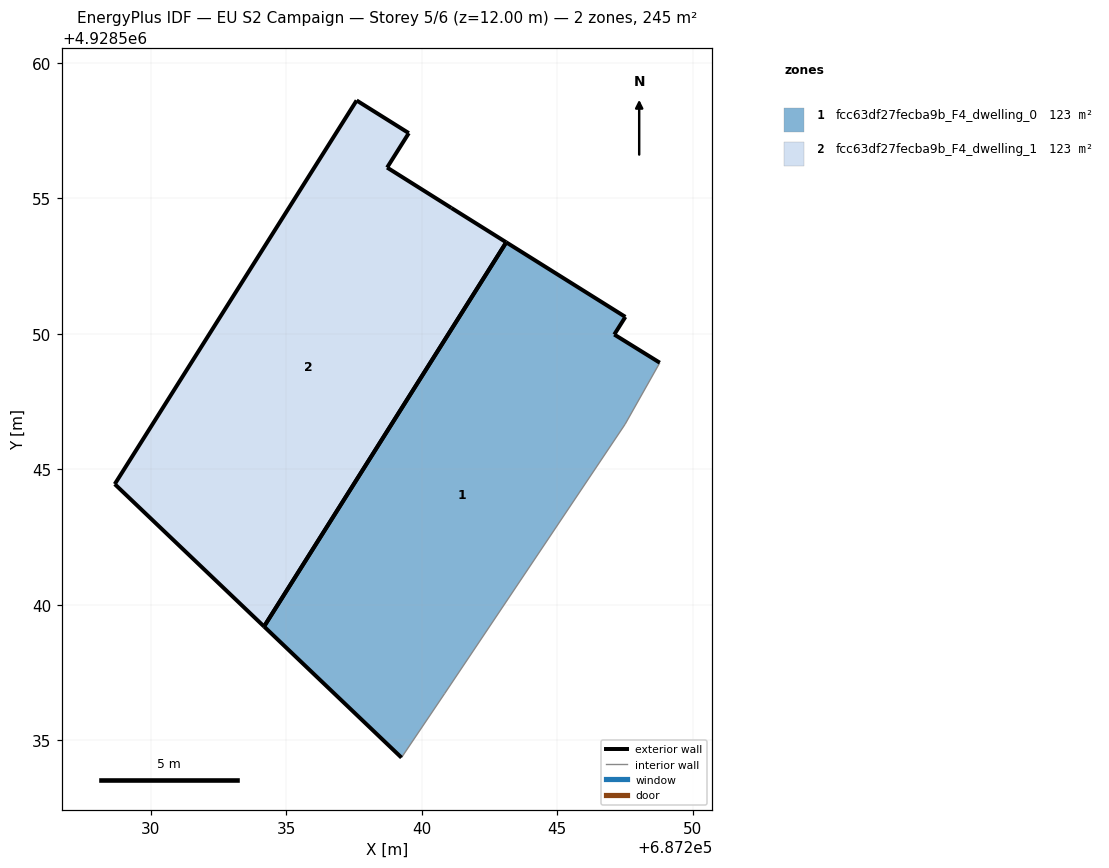
=== STOREY PLAN SPEC (per zone: floor XY polygon, exterior-wall plan segments, windows/doors) ===
zone 1: fcc63df27fecba9b_F4_dwelling_0  (122.7 m²)
  floor: (687240.84, 4928536.73) (687247.50, 4928546.67) (687248.78, 4928548.93) (687247.10, 4928549.97) (687247.51, 4928550.62) (687243.11, 4928553.38) (687234.18, 4928539.20) (687239.25, 4928534.37)
  exterior wall: (687239.25, 4928534.37) – (687234.18, 4928539.20)  [7.0 m]
  exterior wall: (687243.11, 4928553.38) – (687247.51, 4928550.62)  [5.2 m]
  exterior wall: (687247.51, 4928550.62) – (687247.10, 4928549.97)  [0.8 m]
  exterior wall: (687247.10, 4928549.97) – (687248.78, 4928548.93)  [2.0 m]
  exterior wall: (687234.18, 4928539.20) – (687243.11, 4928553.38)  [16.8 m]
  interior walls: 3
zone 2: fcc63df27fecba9b_F4_dwelling_1  (122.7 m²)
  floor: (687234.18, 4928539.20) (687243.11, 4928553.38) (687241.09, 4928554.64) (687238.72, 4928556.13) (687239.52, 4928557.41) (687237.59, 4928558.61) (687228.67, 4928544.46)
  exterior wall: (687241.09, 4928554.64) – (687243.11, 4928553.38)  [2.4 m]
  exterior wall: (687234.18, 4928539.20) – (687228.67, 4928544.46)  [7.6 m]
  exterior wall: (687228.67, 4928544.46) – (687237.59, 4928558.61)  [16.7 m]
  exterior wall: (687237.59, 4928558.61) – (687239.52, 4928557.41)  [2.3 m]
  exterior wall: (687239.52, 4928557.41) – (687238.72, 4928556.13)  [1.5 m]
  exterior wall: (687238.72, 4928556.13) – (687241.09, 4928554.64)  [2.8 m]
  exterior wall: (687243.11, 4928553.38) – (687234.18, 4928539.20)  [16.8 m]

=== DERIVED (storey summary) ===
Building: EU S2 Campaign
Storey: 5 of 6  (floor level z = 12.00 m)
Storey gross floor area: 245.4 m²
Zones on this storey: 2
  - fcc63df27fecba9b_F4_dwelling_0: floor 122.7 m²; exterior wall 31.7 m (95.1 m²); WWR 0.0%
  - fcc63df27fecba9b_F4_dwelling_1: floor 122.7 m²; exterior wall 50.1 m (150.2 m²); WWR 0.0%
Zone adjacency: (none detected)